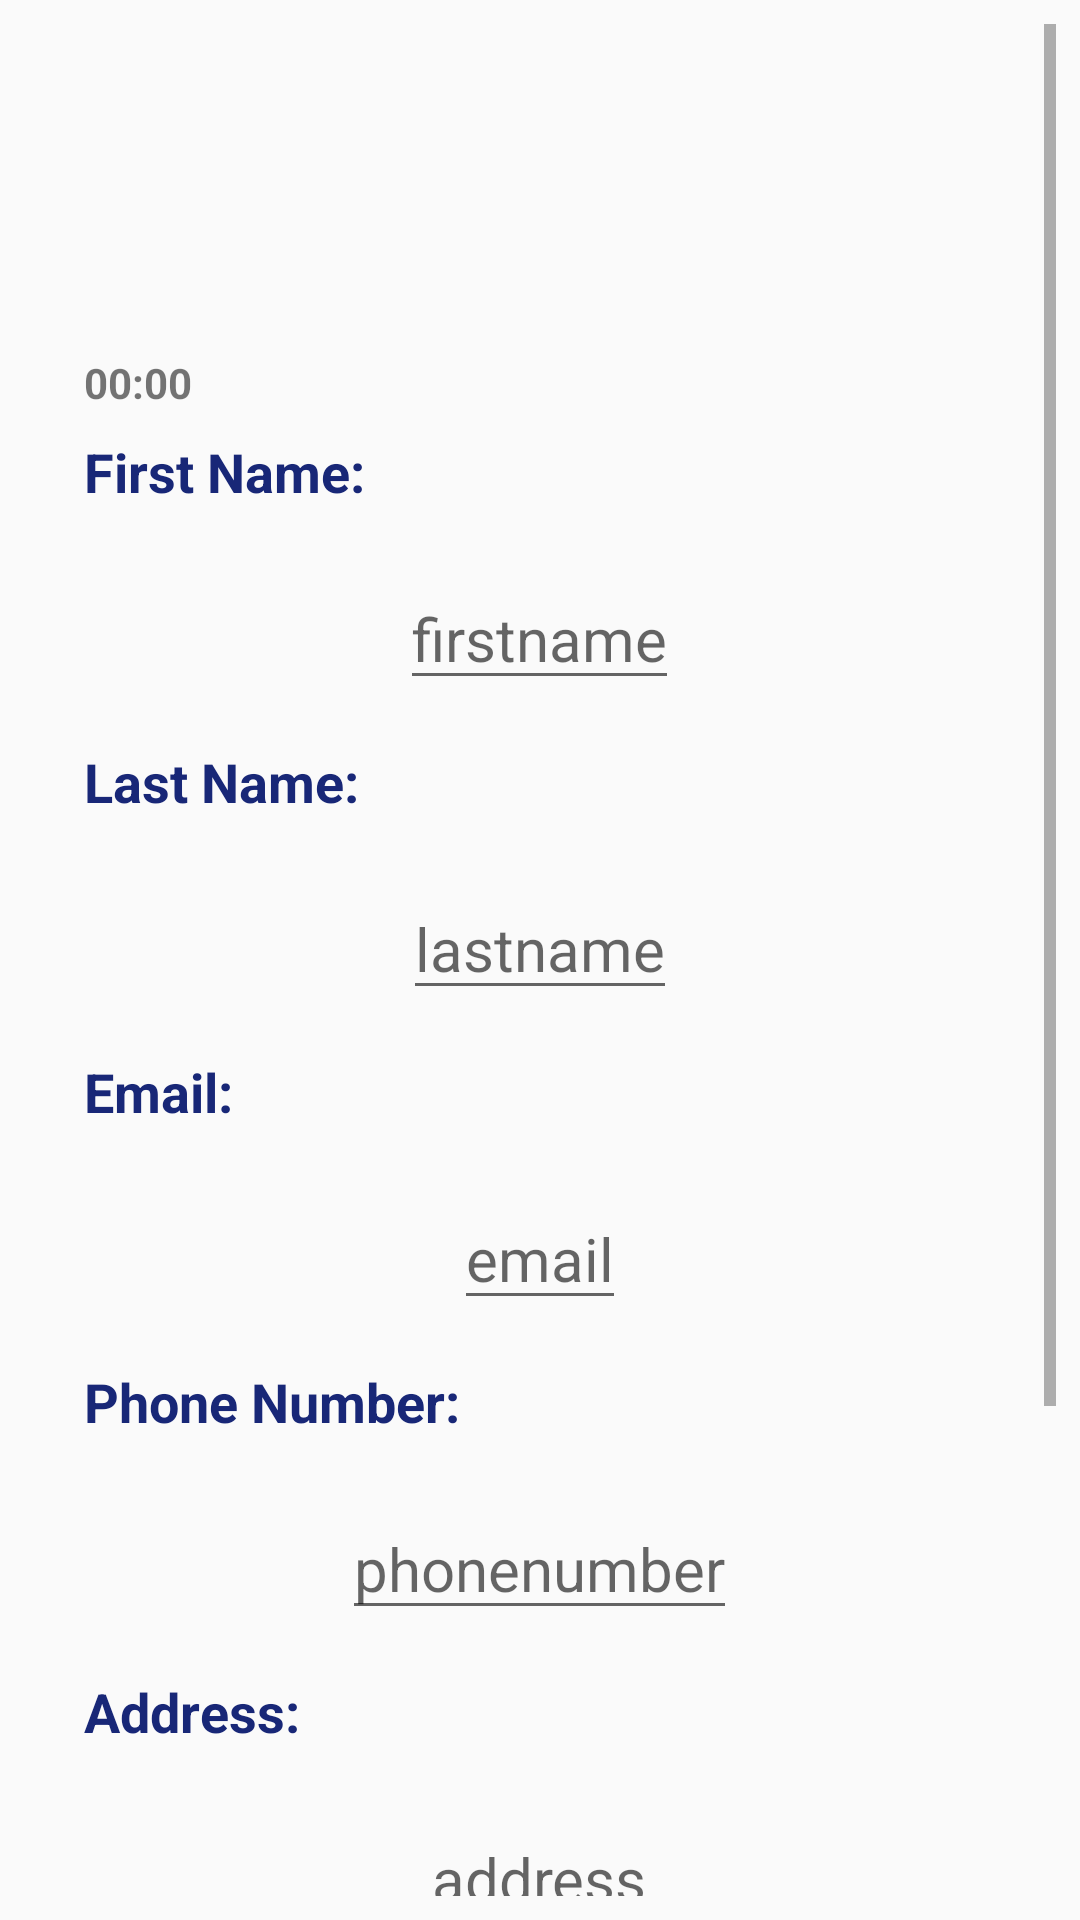

The Android layout XML behind this screen, and the referenced resources:
<!-- AndroidManifest.xml: application theme AppTheme -->
<!-- res/layout/fragment_add_new_guest.xml -->
<?xml version="1.0" encoding="utf-8"?>
    <RelativeLayout xmlns:android="http://schemas.android.com/apk/res/android"
        xmlns:tools="http://schemas.android.com/tools"
        android:layout_width="match_parent"
        android:layout_height="match_parent"
        android:padding="8dp"
        tools:context=".ui.add_new_guest.Add_New_GuestFragment">

        <ScrollView
            android:id="@+id/profilescrollview"
            android:layout_width="match_parent"
            android:layout_height="match_parent"
            >
            <LinearLayout
                android:layout_width="match_parent"
                android:layout_height="wrap_content"
                android:paddingBottom="35dp"
                android:layout_marginBottom="10dp"
                android:paddingTop="10dp"
                android:paddingLeft="20dp"
                android:paddingRight="20dp"
                android:orientation="vertical">
                <ImageView
                    android:layout_width="100dp"
                    android:layout_height="100dp"
                    android:id="@+id/profilepicadd"
                    android:src="@drawable/man"
                    android:layout_gravity="center_horizontal"

                    />
                <TextView
                    android:layout_width="wrap_content"
                    android:layout_height="wrap_content"
                    android:text="00:00"
                    android:textStyle="bold"
                    android:id="@+id/timeset"
                    android:layout_marginBottom="3dp"/>
                <TextView
                    android:layout_width="wrap_content"
                    android:layout_height="wrap_content"
                    android:text="First Name:"
                    android:layout_marginTop="5dp"
                    android:textColor="@color/colorPrimaryDark"
                    android:textStyle="bold"
                    android:id="@+id/firstname"
                    android:textSize="18sp"
                    android:layout_marginBottom="20dp"/>
                <EditText
                    android:layout_width="wrap_content"
                    android:layout_height="wrap_content"
                    android:id="@+id/fname"
                    android:hint="firstname"
                    android:layout_gravity="center_horizontal"
                    android:textSize="20sp"
                    android:layout_marginBottom="10dp"/>

                <TextView
                    android:layout_width="wrap_content"
                    android:layout_height="wrap_content"
                    android:text="Last Name:"
                    android:layout_marginTop="5dp"
                    android:textColor="@color/colorPrimaryDark"
                    android:textStyle="bold"
                    android:id="@+id/lastname"
                    android:textSize="18sp"
                    android:layout_marginBottom="20dp"/>
                <EditText
                    android:layout_width="wrap_content"
                    android:layout_height="wrap_content"
                    android:hint="lastname"
                    android:layout_gravity="center_horizontal"
                    android:textSize="20sp"
                    android:id="@+id/lname"
                    android:layout_marginBottom="10dp"/>

                <TextView
                    android:layout_width="wrap_content"
                    android:layout_height="wrap_content"
                    android:text="Email:"
                    android:layout_marginTop="5dp"
                    android:textColor="@color/colorPrimaryDark"
                    android:textStyle="bold"
                    android:id="@+id/email"
                    android:textSize="18sp"
                    android:layout_marginBottom="20dp"/>
                <EditText
                    android:id="@+id/mail"
                    android:layout_width="wrap_content"
                    android:layout_height="wrap_content"
                    android:layout_gravity="center_horizontal"
                    android:layout_marginBottom="10dp"
                    android:hint="email"
                    android:textSize="20dp" />

                <TextView
                    android:layout_width="wrap_content"
                    android:layout_height="wrap_content"
                    android:text="Phone Number:"
                    android:layout_marginTop="5dp"
                    android:textColor="@color/colorPrimaryDark"
                    android:textStyle="bold"
                    android:id="@+id/namba"
                    android:textSize="18sp"
                    android:layout_marginBottom="20dp"/>
                <EditText
                    android:id="@+id/cnumber"
                    android:layout_width="wrap_content"
                    android:layout_height="wrap_content"
                    android:layout_gravity="center_horizontal"
                    android:layout_marginBottom="10dp"
                    android:hint="phonenumber"
                    android:textSize="20sp" />


                <TextView
                    android:layout_width="wrap_content"
                    android:layout_height="wrap_content"
                    android:text="Address:"
                    android:layout_marginTop="5dp"
                    android:textColor="@color/colorPrimaryDark"
                    android:textStyle="bold"
                    android:id="@+id/addres"
                    android:textSize="18sp"
                    android:layout_marginBottom="20dp"/>
                <EditText
                    android:layout_width="wrap_content"
                    android:layout_height="wrap_content"
                    android:hint="address"
                    android:id="@+id/mage"
                    android:layout_gravity="center_horizontal"
                    android:textSize="20sp"
                    android:layout_marginBottom="10dp"/>

                <TextView
                    android:layout_width="wrap_content"
                    android:layout_height="wrap_content"
                    android:text="Comment:"
                    android:layout_marginTop="5dp"
                    android:textColor="@color/colorPrimaryDark"
                    android:textStyle="bold"
                    android:id="@+id/comment"
                    android:textSize="18sp"
                    android:layout_marginBottom="20dp"/>
                <EditText
                    android:id="@+id/cmment"
                    android:layout_width="wrap_content"
                    android:layout_height="wrap_content"
                    android:layout_gravity="center_horizontal"
                    android:layout_marginBottom="10dp"
                    android:hint="comment"
                    android:textSize="20sp" />

                <Button
                    android:layout_width="wrap_content"
                    android:layout_height="wrap_content"
                    android:text="Save Data"
                    android:id="@+id/save_button"
                    android:layout_gravity="center_horizontal"
                    android:layout_marginBottom="10dp"
                    />
            </LinearLayout>
        </ScrollView>

    </RelativeLayout>
<!-- resources referenced by this layout -->
<resources>
  <color name="colorPrimaryDark">#182777</color>
  <style name="AppTheme" parent="Theme.AppCompat.Light.DarkActionBar">
          
          <item name="colorPrimary">@color/colorPrimary</item>
          <item name="colorPrimaryDark">@color/colorPrimaryDark</item>
          <item name="colorAccent">@color/colorAccent</item>
      </style>
  <color name="colorPrimary">#182777</color>
  <color name="colorAccent">#03DAC5</color>
</resources>
